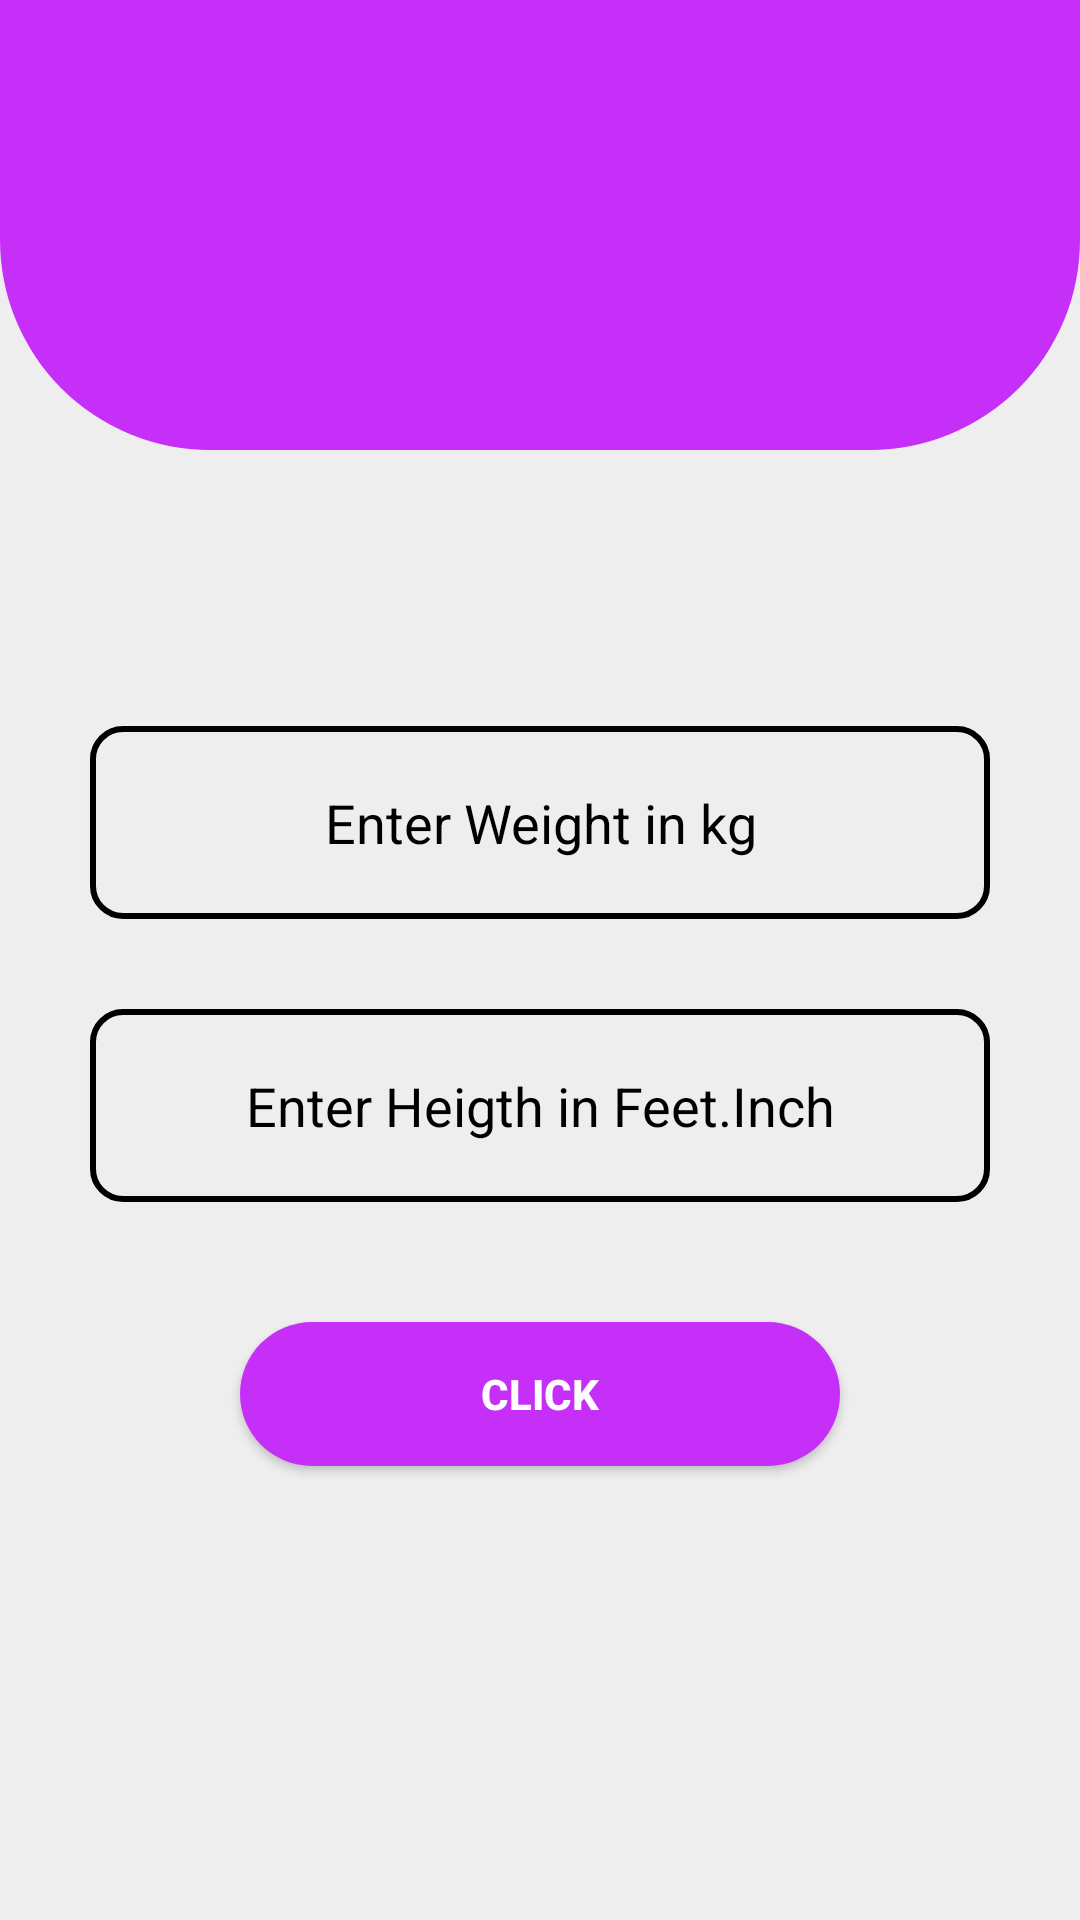

Android layout source for this screen:
<!-- AndroidManifest.xml: application theme Theme.MyApplication -->
<!-- res/layout/activity_endbmi_main2.xml -->
<?xml version="1.0" encoding="utf-8"?>
<androidx.constraintlayout.widget.ConstraintLayout xmlns:android="http://schemas.android.com/apk/res/android"
    xmlns:app="http://schemas.android.com/apk/res-auto"
    xmlns:tools="http://schemas.android.com/tools"
    android:id="@+id/main"
    android:layout_width="match_parent"
    android:layout_height="match_parent"
   android:background="#eeeeee"
    tools:context=".endbmiMainActivity2">


    <View
        android:id="@+id/view"
        android:layout_width="match_parent"
        android:layout_height="150dp"
        android:background="@drawable/imagebg"
        app:layout_constraintLeft_toLeftOf="parent"
        app:layout_constraintRight_toRightOf="parent"

        app:layout_constraintTop_toTopOf="parent" />


    <ImageView
        android:layout_width="150dp"

        android:layout_height="75dp"
        android:layout_marginTop="44dp"

        android:adjustViewBounds="true"
        android:scaleType="fitXY"
        android:src="@drawable/group_51"
        app:layout_constraintEnd_toEndOf="parent"
        app:layout_constraintHorizontal_bias="0.498"
        app:layout_constraintLeft_toLeftOf="parent"
        app:layout_constraintRight_toRightOf="parent"
        app:layout_constraintStart_toStartOf="parent"
        app:layout_constraintTop_toTopOf="parent" />

    <EditText

        android:id="@+id/weight1"
        android:layout_width="300dp"
        android:textColor="@color/black"
        android:layout_height="wrap_content"

        android:layout_marginTop="92dp"
        android:hint="Enter Weight in kg"
        android:inputType="numberDecimal"
        android:padding="20dp"
android:gravity="center"

        android:textColorHint="@color/black"
        app:layout_constraintEnd_toEndOf="parent"
        app:layout_constraintHorizontal_bias="0.5"
        android:background="@drawable/shape"
        app:layout_constraintStart_toStartOf="parent"
        app:layout_constraintTop_toBottomOf="@+id/view" />

    <EditText

        android:id="@+id/heigth1"
        android:layout_width="300dp"
        android:layout_height="wrap_content"
android:textColor="@color/black"
        android:layout_marginTop="30dp"
        android:hint="Enter Heigth in Feet.Inch"
        android:inputType="numberDecimal"
        android:padding="20dp"
        android:gravity="center"

        android:textColorHint="@color/black"
        app:layout_constraintEnd_toEndOf="parent"
        app:layout_constraintHorizontal_bias="0.5"
        android:background="@drawable/shape"
        app:layout_constraintStart_toStartOf="parent"
        app:layout_constraintTop_toBottomOf="@+id/weight1" />

    <androidx.appcompat.widget.AppCompatButton
        android:id="@+id/click1"
        android:layout_width="200dp"
        android:layout_height="wrap_content"
        app:layout_constraintTop_toBottomOf="@+id/heigth1"
        app:layout_constraintLeft_toLeftOf="parent"
        app:layout_constraintRight_toRightOf="parent"
        android:layout_marginTop="40dp"
        android:text="Click"
        android:textStyle="bold"
        android:padding="10dp"
        android:textColor="#ffff"
        android:background="@drawable/but"
        />


    <TextView
        android:id="@+id/ans1"
        android:layout_width="250dp"
        android:layout_height="70dp"
        app:layout_constraintTop_toBottomOf="@+id/click1"
        app:layout_constraintLeft_toLeftOf="parent"
        android:layout_marginTop="29dp"
        android:textColor="#814848"

        app:layout_constraintRight_toRightOf="parent"/>

</androidx.constraintlayout.widget.ConstraintLayout>
<!-- resources referenced by this layout -->
<resources>
  <color name="black">#FF000000</color>
  <!-- drawable but (drawable) -->
  <?xml version="1.0" encoding="utf-8"?>
  <shape xmlns:android="http://schemas.android.com/apk/res/android">
  
  
  
      <corners
          android:radius="130dp"/>
    <solid
        android:color="#c62ff8"/>
  </shape>
  <!-- drawable imagebg (drawable) -->
  <?xml version="1.0" encoding="utf-8"?>
  <shape xmlns:android="http://schemas.android.com/apk/res/android">
  
  <corners
      android:bottomLeftRadius="70dp"
      android:bottomRightRadius="70dp"/>
     <solid
         android:color="#c62ff8"/>
  </shape>
  <!-- drawable shape (drawable) -->
  <?xml version="1.0" encoding="utf-8"?>
  <shape xmlns:android="http://schemas.android.com/apk/res/android">
      <corners
  
  
          android:radius="10dp"
          />
  <stroke
      android:width="2dp"/>
      <solid
          android:color="#eeee"/>
  </shape>
  <style name="Theme.MyApplication" parent="Base.Theme.MyApplication" />
  <style name="Base.Theme.MyApplication" parent="Theme.Material3.DayNight.NoActionBar">
          
          
      </style>
</resources>
